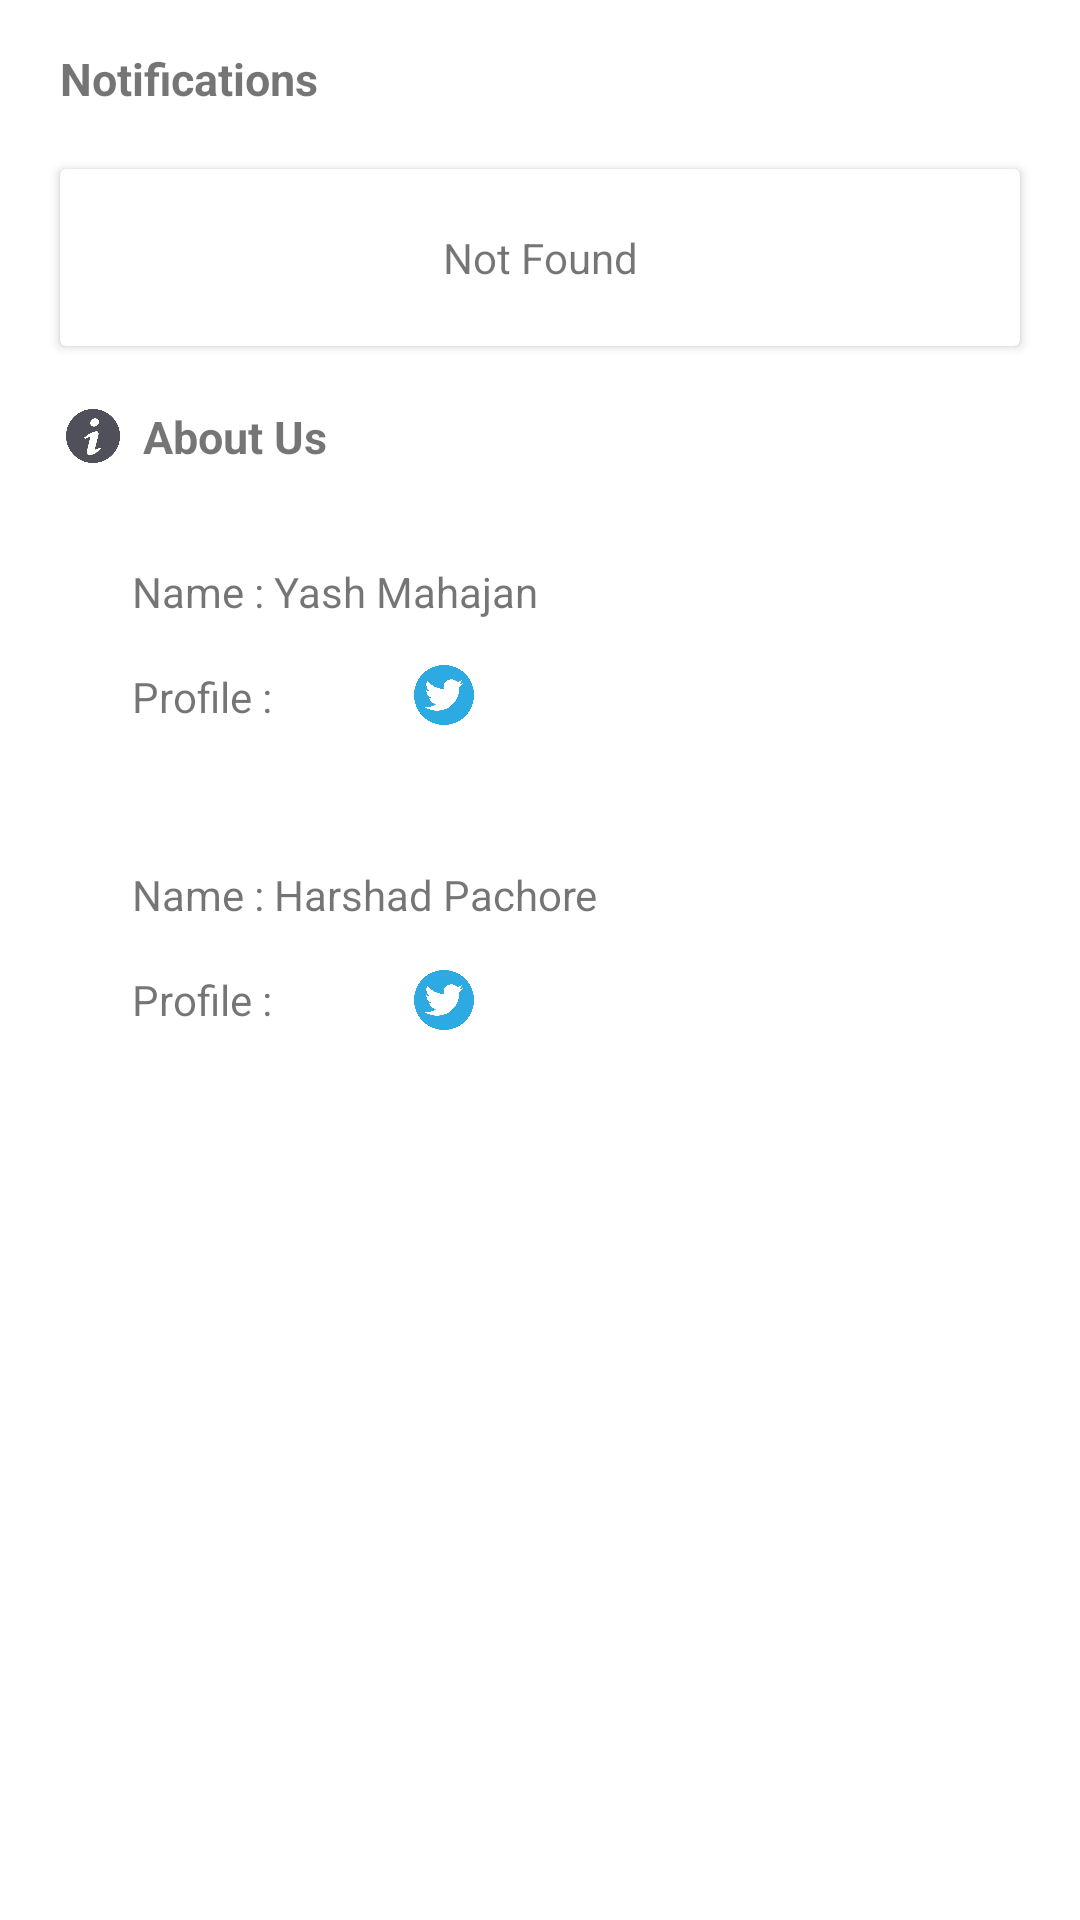

Produce the Android XML layout that renders to this screen, including the resource entries it uses.
<!-- AndroidManifest.xml: application theme Theme.BOOKMINE -->
<!-- res/layout/activity_aboutus.xml -->
<?xml version="1.0" encoding="utf-8"?>
<androidx.constraintlayout.widget.ConstraintLayout xmlns:android="http://schemas.android.com/apk/res/android"
    xmlns:app="http://schemas.android.com/apk/res-auto"
    xmlns:tools="http://schemas.android.com/tools"
    android:layout_width="match_parent"
    android:layout_height="match_parent"
    tools:context=".aboutus">

    <TextView
        android:id="@+id/textView20"
        android:layout_width="wrap_content"
        android:layout_height="wrap_content"
        android:layout_marginTop="16dp"
        android:text="Profile : "
        app:layout_constraintStart_toStartOf="@+id/textView19"
        app:layout_constraintTop_toBottomOf="@+id/textView19" />

    <ImageView
        android:id="@+id/imageView19"
        android:layout_width="20dp"
        android:layout_height="20dp"
        android:layout_marginStart="8dp"
        app:layout_constraintBottom_toBottomOf="@+id/textView20"
        app:layout_constraintStart_toEndOf="@+id/imageView20"
        app:layout_constraintTop_toTopOf="@+id/textView20"
        app:layout_constraintVertical_bias="0.461"
        app:srcCompat="@drawable/twitter" />

    <ImageView
        android:id="@+id/imageView20"
        android:layout_width="28dp"
        android:layout_height="33dp"
        android:layout_marginStart="8dp"
        app:layout_constraintBottom_toBottomOf="@+id/textView20"
        app:layout_constraintStart_toEndOf="@+id/textView20"
        app:layout_constraintTop_toTopOf="@+id/textView20"
        app:srcCompat="@drawable/linkdin" />

    <TextView
        android:id="@+id/textView14"
        android:layout_width="wrap_content"
        android:layout_height="wrap_content"
        android:layout_marginStart="20dp"
        android:layout_marginTop="16dp"
        android:text="Notifications"
        android:textSize="15sp"
        android:textStyle="bold"
        app:layout_constraintStart_toStartOf="parent"
        app:layout_constraintTop_toTopOf="parent" />

    <TextView
        android:id="@+id/textView16"
        android:layout_width="wrap_content"
        android:layout_height="wrap_content"
        android:layout_marginStart="44dp"
        android:layout_marginTop="20dp"
        android:text=" About Us"
        android:textSize="15sp"
        android:textStyle="bold"
        app:layout_constraintStart_toStartOf="parent"
        app:layout_constraintTop_toBottomOf="@+id/cardView5" />

    <androidx.cardview.widget.CardView
        android:id="@+id/cardView5"
        android:layout_width="match_parent"
        android:layout_height="wrap_content"
        android:layout_margin="20dp"
        android:layout_marginTop="20dp"
        android:elevation="10dp"
        app:layout_constraintEnd_toEndOf="parent"
        app:layout_constraintHorizontal_bias="0.0"
        app:layout_constraintStart_toStartOf="parent"
        app:layout_constraintTop_toBottomOf="@+id/textView14">

        <androidx.constraintlayout.widget.ConstraintLayout
            android:layout_width="match_parent"
            android:layout_height="match_parent">

            <TextView
                android:id="@+id/textView15"
                android:layout_width="wrap_content"
                android:layout_height="wrap_content"
                android:layout_margin="10dp"
                android:text="Not Found"
                android:padding="10dp"
                android:lineSpacingExtra="4dp"
                app:layout_constraintBottom_toBottomOf="parent"
                app:layout_constraintEnd_toEndOf="parent"
                app:layout_constraintStart_toStartOf="parent"
                app:layout_constraintTop_toTopOf="parent" />

        </androidx.constraintlayout.widget.ConstraintLayout>


    </androidx.cardview.widget.CardView>

    <ImageView
        android:id="@+id/imageView10"
        android:layout_width="18dp"
        android:layout_height="20dp"
        android:layout_marginEnd="4dp"
        app:layout_constraintEnd_toStartOf="@+id/textView16"
        app:layout_constraintTop_toTopOf="@+id/textView16"
        app:srcCompat="@drawable/noticeicon" />

    <TextView
        android:id="@+id/textView17"
        android:layout_width="wrap_content"
        android:layout_height="wrap_content"
        android:layout_marginTop="32dp"
        android:text="Name : Yash Mahajan"
        app:layout_constraintStart_toStartOf="@+id/textView16"
        app:layout_constraintTop_toBottomOf="@+id/textView16" />

    <TextView
        android:id="@+id/textView19"
        android:layout_width="wrap_content"
        android:layout_height="wrap_content"
        android:layout_marginTop="40dp"
        android:text="Name : Harshad Pachore"
        app:layout_constraintStart_toStartOf="@+id/textView17"
        app:layout_constraintTop_toBottomOf="@+id/imageView14" />

    <ImageView
        android:id="@+id/imageView14"
        android:layout_width="28dp"
        android:layout_height="33dp"
        android:layout_marginStart="8dp"
        app:layout_constraintBottom_toBottomOf="@+id/textView18"
        app:layout_constraintStart_toEndOf="@+id/textView18"
        app:layout_constraintTop_toTopOf="@+id/textView18"
        app:srcCompat="@drawable/linkdin" />

    <ImageView
        android:id="@+id/imageView18"
        android:layout_width="20dp"
        android:layout_height="20dp"
        android:layout_marginStart="8dp"
        app:layout_constraintBottom_toBottomOf="@+id/imageView14"
        app:layout_constraintStart_toEndOf="@+id/imageView14"
        app:layout_constraintTop_toTopOf="@+id/imageView14"
        app:layout_constraintVertical_bias="0.454"
        app:srcCompat="@drawable/twitter" />

    <TextView
        android:id="@+id/textView18"
        android:layout_width="wrap_content"
        android:layout_height="wrap_content"
        android:layout_marginTop="16dp"
        android:text="Profile : "
        app:layout_constraintStart_toStartOf="@+id/textView17"
        app:layout_constraintTop_toBottomOf="@+id/textView17" />

    //second


</androidx.constraintlayout.widget.ConstraintLayout>
<!-- resources referenced by this layout -->
<resources>
  <!-- drawable noticeicon: png bitmap (drawable, 22661 bytes) -->
  <!-- drawable twitter: png bitmap (drawable, 80587 bytes) -->
  <style name="Theme.BOOKMINE" parent="Theme.MaterialComponents.DayNight.DarkActionBar">
          
          <item name="colorPrimary">@color/true_blue</item>
          <item name="colorPrimaryVariant">@color/true_blue1</item>
          <item name="colorOnPrimary">@color/white</item>
          
          <item name="colorSecondary">@color/teal_200</item>
          <item name="colorSecondaryVariant">@color/teal_700</item>
          <item name="colorOnSecondary">@color/black</item>
          
          <item name="android:statusBarColor" tools:targetApi="l">?attr/colorPrimaryVariant</item>
          
      </style>
  <color name="true_blue">#0080FE</color>
  <color name="true_blue1">#3373D6</color>
  <color name="white">#FFFFFFFF</color>
  <color name="teal_200">#FF03DAC5</color>
  <color name="teal_700">#FF018786</color>
  <color name="black">#FF000000</color>
</resources>
